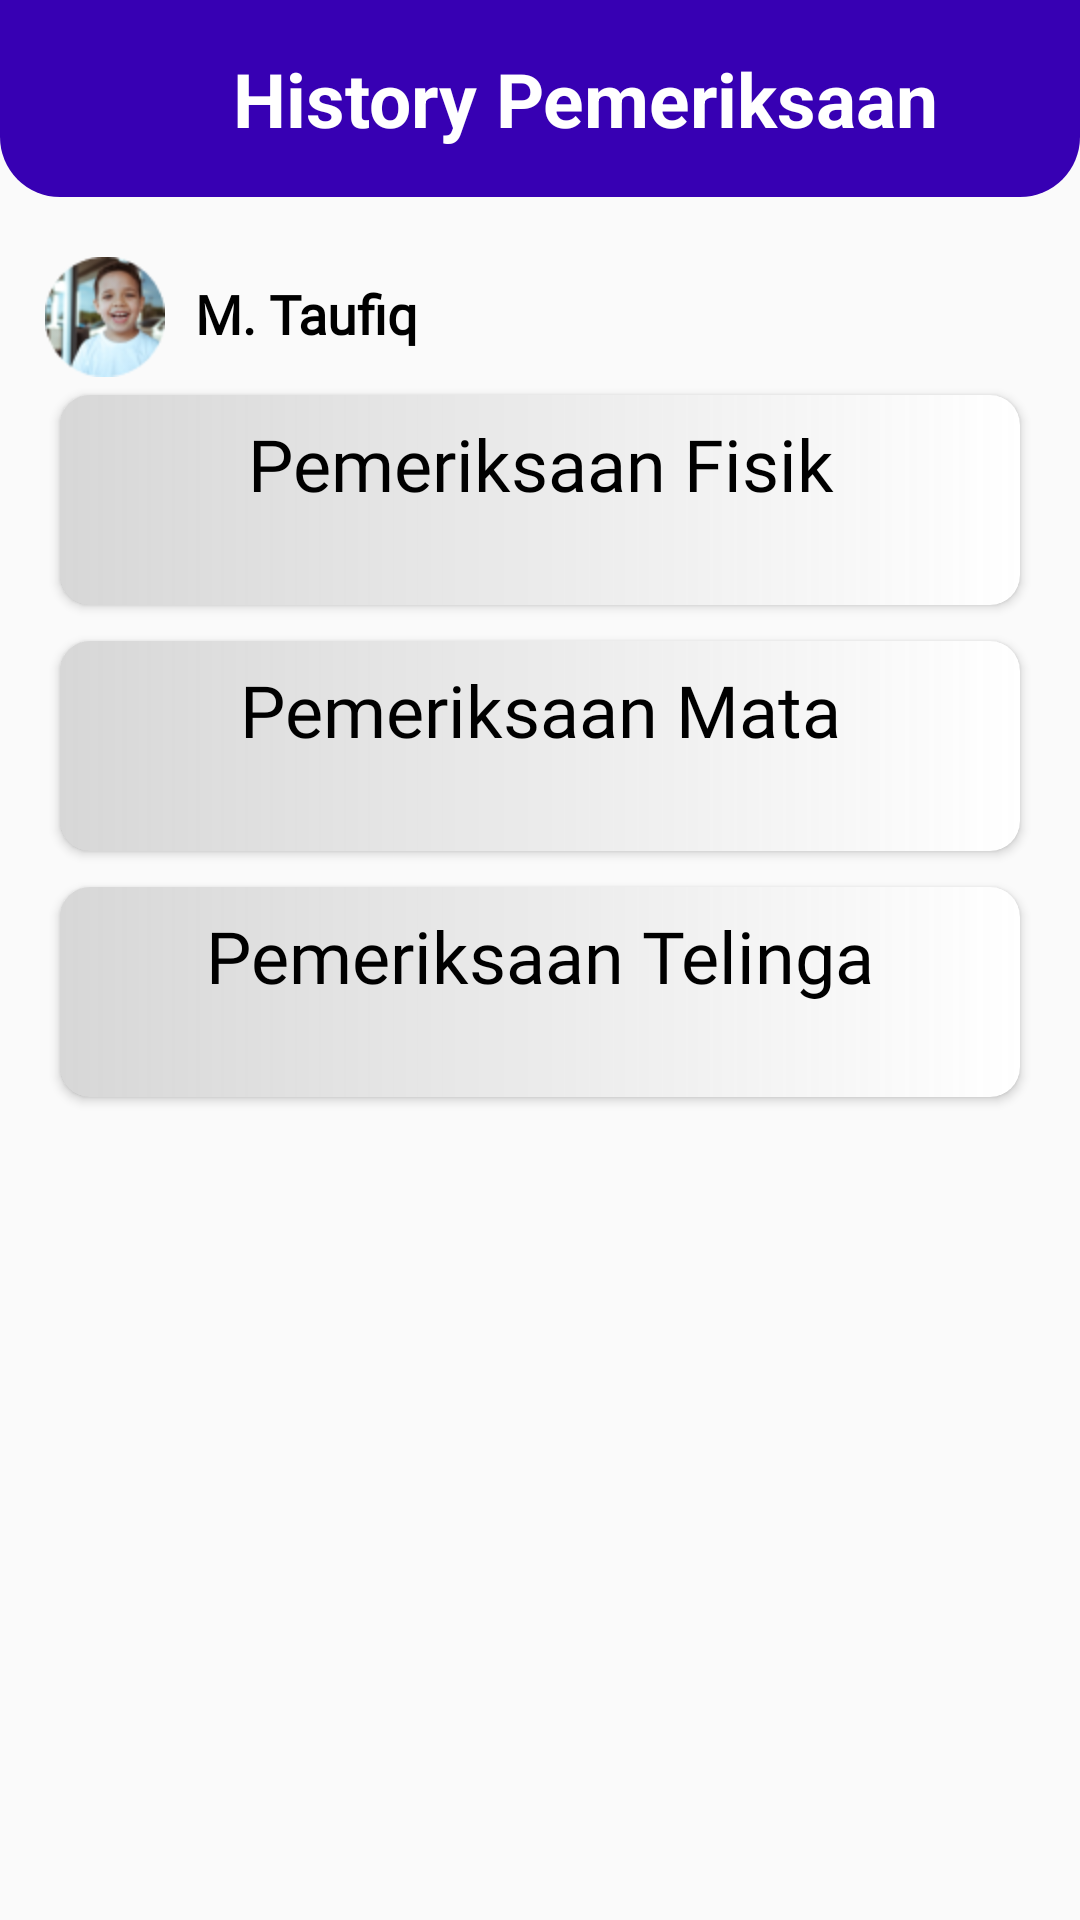

Layout XML and referenced resources for this Android screen:
<!-- AndroidManifest.xml: application theme Theme.DentistSmile -->
<!-- res/layout/activity_history_menu.xml -->
<?xml version="1.0" encoding="utf-8"?>
<androidx.constraintlayout.widget.ConstraintLayout xmlns:android="http://schemas.android.com/apk/res/android"
    xmlns:app="http://schemas.android.com/apk/res-auto"
    xmlns:tools="http://schemas.android.com/tools"
    android:layout_width="match_parent"
    android:layout_height="match_parent">

    <LinearLayout
        android:id="@+id/linearLayout2"
        android:layout_width="match_parent"
        android:layout_height="wrap_content"
        android:background="@drawable/round_top"
        android:padding="16dp"
        app:layout_constraintTop_toTopOf="parent">

        <ImageView
            android:id="@+id/btnBack"
            android:layout_width="30dp"
            android:layout_height="30dp"
            android:src="@drawable/ic_back"
            app:layout_constraintStart_toStartOf="parent"
            app:layout_constraintTop_toTopOf="parent" />

        <TextView
            android:layout_width="match_parent"
            android:layout_height="wrap_content"
            android:text="@string/history_pemeriksaan"
            android:textAlignment="center"
            android:textColor="@color/white"
            android:textSize="25sp"
            android:textStyle="bold" />
    </LinearLayout>

    <ScrollView
        android:layout_width="match_parent"
        android:layout_height="0dp"
        android:paddingStart="15dp"
        android:paddingEnd="15dp"
        app:layout_constraintBottom_toBottomOf="parent"
        app:layout_constraintTop_toBottomOf="@+id/linearLayout2">

        <LinearLayout
            android:layout_width="match_parent"
            android:layout_height="wrap_content"
            android:layout_marginTop="10dp"
            android:orientation="vertical">

            <LinearLayout
                android:layout_width="match_parent"
                android:layout_height="wrap_content"
                android:layout_marginTop="10dp"
                android:gravity="center"
                tools:ignore="UseCompoundDrawables">

                <ImageView
                    android:layout_width="40dp"
                    android:layout_height="40dp"
                    android:contentDescription="@string/title_null"
                    android:src="@drawable/ic_profile" />

                <TextView
                    android:id="@+id/tvName"
                    android:layout_width="match_parent"
                    android:layout_height="wrap_content"
                    android:layout_marginStart="10dp"
                    android:fontFamily="@font/bold"
                    android:includeFontPadding="false"
                    android:text="M. Taufiq"
                    android:textColor="@color/black"
                    android:textSize="18sp"
                    android:textStyle="bold" />
            </LinearLayout>

            <androidx.cardview.widget.CardView
                android:id="@+id/btnHistoryPhysic"
                android:layout_width="match_parent"
                android:layout_height="wrap_content"
                app:cardCornerRadius="10dp"
                app:cardUseCompatPadding="true"
                app:layout_constraintBottom_toBottomOf="parent"
                app:layout_constraintEnd_toEndOf="parent"
                app:layout_constraintStart_toStartOf="parent"
                app:layout_constraintTop_toTopOf="parent">

                <ImageView
                    android:id="@+id/ivHistoryPhysic"
                    android:layout_width="match_parent"
                    android:layout_height="70dp"
                    android:scaleType="centerCrop" />

                <ImageView
                    android:layout_width="match_parent"
                    android:layout_height="70dp"
                    android:scaleType="centerCrop"
                    android:src="@drawable/bg_dark" />

                <LinearLayout
                    android:layout_width="match_parent"
                    android:layout_height="match_parent"
                    android:orientation="vertical">

                    <TextView
                        android:id="@+id/tvHistoryPhysic"
                        android:layout_width="match_parent"
                        android:layout_height="wrap_content"
                        android:layout_marginStart="10dp"
                        android:layout_marginTop="10dp"
                        android:layout_marginEnd="10dp"
                        android:fontFamily="@font/bold"
                        android:textAlignment="center"
                        android:includeFontPadding="false"
                        android:text="Pemeriksaan Fisik"
                        android:textColor="@color/black"
                        android:textSize="24sp" />

                </LinearLayout>
            </androidx.cardview.widget.CardView>

            <androidx.cardview.widget.CardView
                android:id="@+id/btnHistoryEye"
                android:layout_width="match_parent"
                android:layout_height="wrap_content"
                app:cardCornerRadius="10dp"
                app:cardUseCompatPadding="true"
                app:layout_constraintBottom_toBottomOf="parent"
                app:layout_constraintEnd_toEndOf="parent"
                app:layout_constraintStart_toStartOf="parent"
                app:layout_constraintTop_toTopOf="parent">

                <ImageView
                    android:layout_width="match_parent"
                    android:layout_height="70dp"
                    android:scaleType="centerCrop" />

                <ImageView
                    android:layout_width="match_parent"
                    android:layout_height="70dp"
                    android:scaleType="centerCrop"
                    android:src="@drawable/bg_dark" />

                <LinearLayout
                    android:layout_width="match_parent"
                    android:layout_height="match_parent"
                    android:orientation="vertical">

                    <TextView
                        android:id="@+id/tvHistoryEye"
                        android:layout_width="match_parent"
                        android:layout_height="wrap_content"
                        android:layout_marginStart="10dp"
                        android:layout_marginTop="10dp"
                        android:layout_marginEnd="10dp"
                        android:fontFamily="@font/bold"
                        android:textAlignment="center"
                        android:includeFontPadding="false"
                        android:text="Pemeriksaan Mata"
                        android:textColor="@color/black"
                        android:textSize="24sp" />

                </LinearLayout>
            </androidx.cardview.widget.CardView>

            <androidx.cardview.widget.CardView
                android:id="@+id/btnHistoryEar"
                android:layout_width="match_parent"
                android:layout_height="wrap_content"
                app:cardCornerRadius="10dp"
                app:cardUseCompatPadding="true"
                app:layout_constraintBottom_toBottomOf="parent"
                app:layout_constraintEnd_toEndOf="parent"
                app:layout_constraintStart_toStartOf="parent"
                app:layout_constraintTop_toTopOf="parent">

                <ImageView
                    android:id="@+id/ivProtein"
                    android:layout_width="match_parent"
                    android:layout_height="70dp"
                    android:scaleType="centerCrop" />

                <ImageView
                    android:layout_width="match_parent"
                    android:layout_height="70dp"
                    android:scaleType="centerCrop"
                    android:src="@drawable/bg_dark" />

                <LinearLayout
                    android:layout_width="match_parent"
                    android:layout_height="match_parent"
                    android:orientation="vertical">

                    <TextView
                        android:id="@+id/tvHistoryEar"
                        android:layout_width="match_parent"
                        android:layout_height="wrap_content"
                        android:layout_marginStart="10dp"
                        android:layout_marginTop="10dp"
                        android:layout_marginEnd="10dp"
                        android:fontFamily="@font/bold"
                        android:textAlignment="center"
                        android:includeFontPadding="false"
                        android:text="Pemeriksaan Telinga"
                        android:textColor="@color/black"
                        android:textSize="24sp" />

                </LinearLayout>
            </androidx.cardview.widget.CardView>


        </LinearLayout>


    </ScrollView>

</androidx.constraintlayout.widget.ConstraintLayout>
<!-- resources referenced by this layout -->
<resources>
  <color name="black">#FF000000</color>
  <color name="white">#FFFFFFFF</color>
  <!-- drawable bg_dark (drawable) -->
  <?xml version="1.0" encoding="utf-8"?>
  <shape xmlns:android="http://schemas.android.com/apk/res/android">
      <gradient
          android:startColor="#4F7E7E7E"
          android:endColor="#00F8F8F6"
          android:dither="true"
          />
  </shape>
  <!-- drawable ic_profile: png bitmap (drawable, 7963 bytes) -->
  <!-- drawable round_top (drawable-v24) -->
  <?xml version="1.0" encoding="utf-8"?>
  <shape xmlns:android="http://schemas.android.com/apk/res/android"
      android:shape="rectangle">
      <solid android:color="@color/blue" />
      <corners
          android:radius="20dp"
          android:topLeftRadius="0dp"
          android:topRightRadius="0dp" />
  </shape>
  <string name="history_pemeriksaan" translatable="false">History Pemeriksaan</string>
  <string name="title_null" translatable="false">null</string>
  <style name="Theme.DentistSmile" parent="Theme.AppCompat.Light.NoActionBar">
          
          <item name="colorPrimary">@color/purple_500</item>
          <item name="colorPrimaryVariant">@color/purple_700</item>
          <item name="colorOnPrimary">@color/white</item>
          
          <item name="colorSecondary">@color/teal_200</item>
          <item name="colorSecondaryVariant">@color/teal_700</item>
          <item name="colorOnSecondary">@color/black</item>
          
          
          <item name="android:statusBarColor" tools:targetApi="l">?attr/colorPrimaryVariant</item>
          
          <item name="android:forceDarkAllowed" tools:targetApi="q">false</item>
          
      </style>
  <color name="blue">#FF3700B3</color>
  <color name="purple_500">#FF6200EE</color>
  <color name="purple_700">#FF3700B3</color>
  <color name="teal_200">#FF03DAC5</color>
  <color name="teal_700">#FF018786</color>
</resources>
